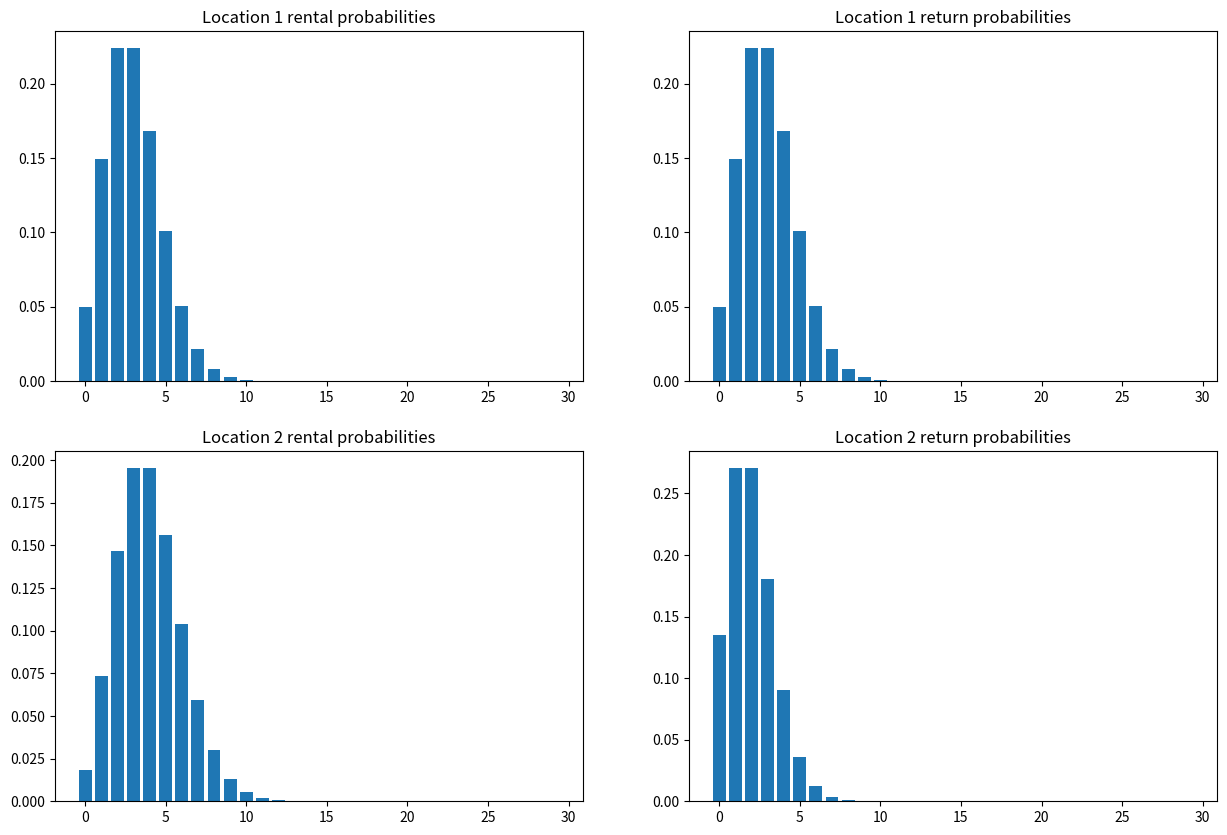
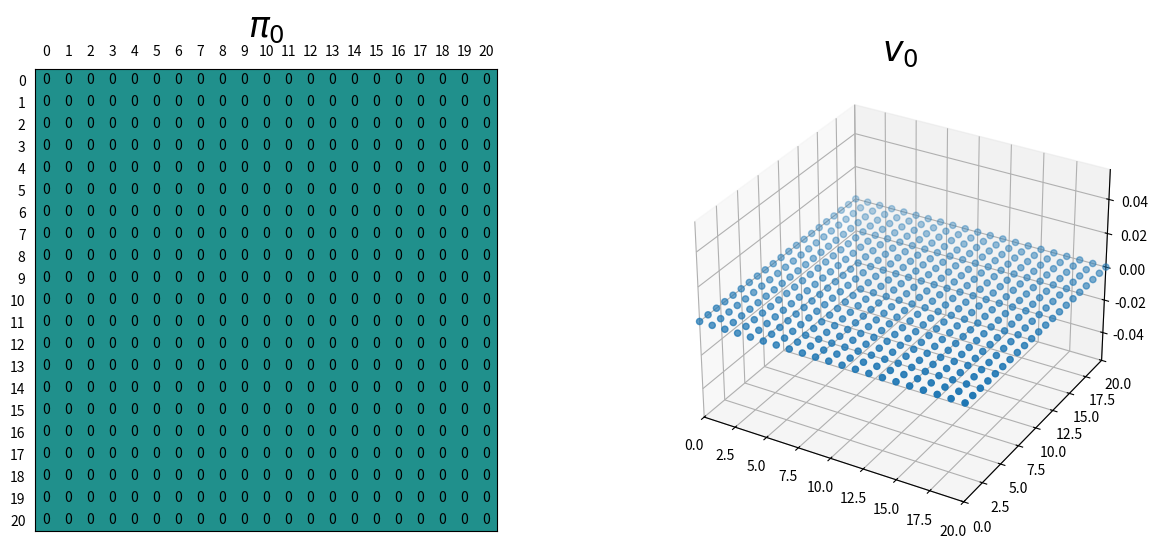
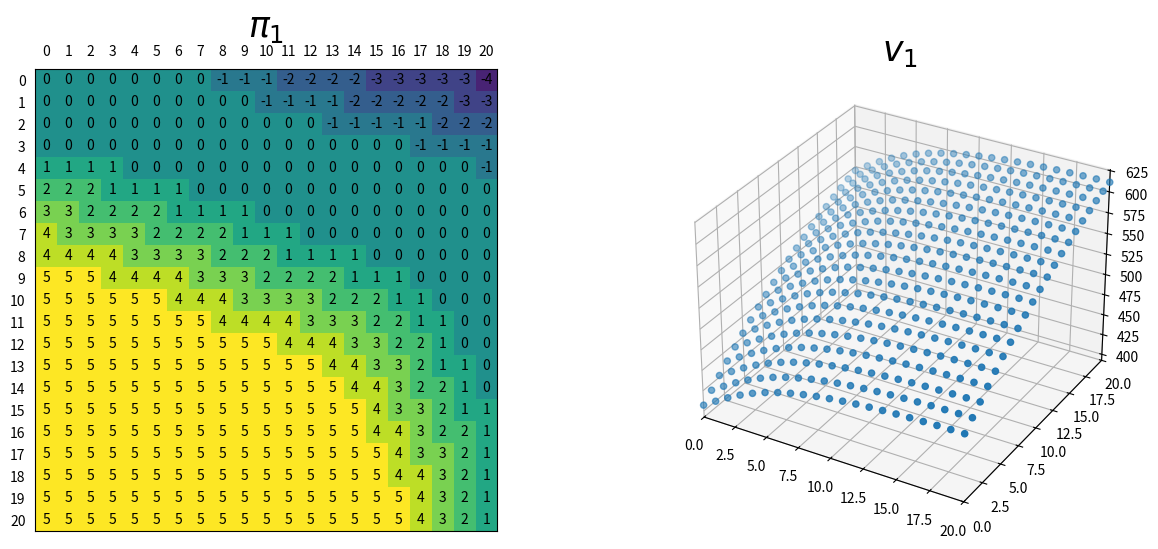
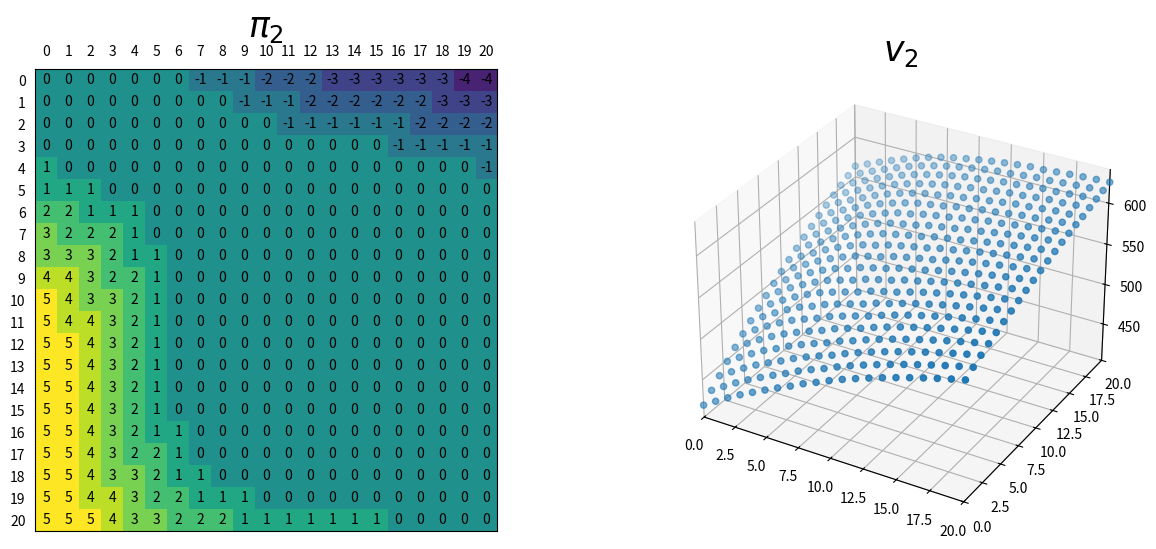
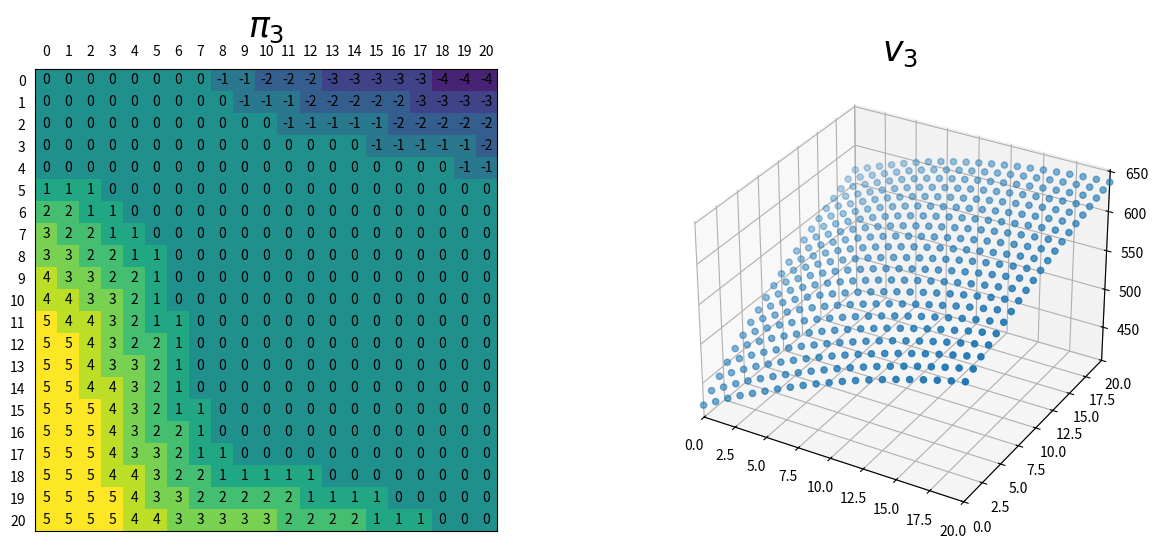
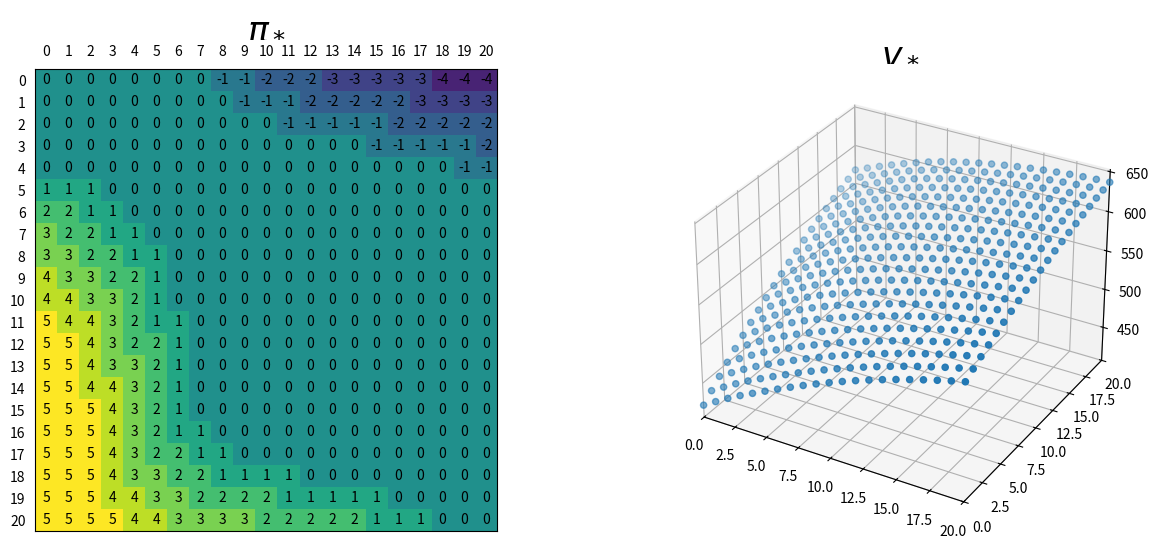

Reproduce these figures in Python, in order.
#coding:utf8
'''
Created on 2018��4��29��

@author: Doris
'''
#matplotlib inline
import matplotlib.pyplot as plt
from mpl_toolkits.mplot3d import Axes3D
from itertools import product
from math import exp, factorial

MAX_CARS = 20 # maximum #cars in a location
MOVE_COST = 2 # cost for moving a car
RENTAL_REWARD = 10 # reward from one rented car
AVG_RENTAL_1 = 3 # average #rentals at location 1
AVG_RENTAL_2 = 4 # average #rentals at location 2
AVG_RETURN_1 = 3 # average #returns at location 1
AVG_RETURN_2 = 2 # average #returns at location 2
DISCOUNT = 0.9

'''
Poisson distribution for X<k
(Poisson(X>=k) is small enough to be ignored)
-- poisson = dict: lambda_value -> list of (x, probabilities
'''
poisson = {}
k = 30

def poisson_prob(lmbda, x):
    return exp(-lmbda)*pow(lmbda,x)/factorial(x)

# populate poisson
for lmbda in [AVG_RENTAL_1, AVG_RENTAL_2, AVG_RETURN_1, AVG_RETURN_2]:
    poisson[lmbda] = [poisson_prob(lmbda, x) for x in range(k)]
    
fig = plt.figure(figsize=(15,10))
ax = fig.add_subplot(221)
ax.bar(range(k), poisson[AVG_RENTAL_1])
ax.set_title('Location 1 rental probabilities')
ax = fig.add_subplot(222)
ax.bar(range(k), poisson[AVG_RETURN_1])
ax.set_title('Location 1 return probabilities')
ax = fig.add_subplot(223)
ax.bar(range(k), poisson[AVG_RENTAL_2])
ax.set_title('Location 2 rental probabilities')
ax = fig.add_subplot(224)
ax.bar(range(k), poisson[AVG_RETURN_2])
ax.set_title('Location 2 return probabilities')
plt.show()

'''
A state is a tuple (#cars in location 1)x(#cars in location 2)
-- states = list of states
'''
states = list(product(range(MAX_CARS+1), repeat=2))

'''
An action, n, is the number of cars moved from location 1 to location 2
(negative means to move cars from location 2 to location 1)
The possible set of actions for a state
is the intersection of [-n2..n1] and [-5..5],
where n1, n2 are the #cars in location 1 and location 2, respectively
-- actions = dict: state -> list of actions
'''
actions = dict(((n1, n2), list(range(max(-5,-n2), min(n1,5)+1))) for n1, n2 in states)

'''
Probabilities of getting into a new state
after an action from some state
-- transitions = dict: state -> action -> state -> probability 
'''
transitions = {}

'''
Expected rewards after taking an action from some state
-- rewards = dict: state -> action -> reward
'''
rewards = {}

'''
Calculate
 - expected rewards from rental, and
 - probability distribution of cars left
after a day of business starting with num_cars cars
'''
def expected_day(num_cars, avg_rental, avg_return):
    pd = poisson[avg_rental]
    rewards = 0
    cars_left_probs = [0]*(MAX_CARS+1)
    for x, xprob in enumerate(poisson[avg_rental]):
        rental = min(x, num_cars)
        rewards += RENTAL_REWARD*rental*xprob
        for y, yprob in enumerate(poisson[avg_return]):
            cars_left = min(num_cars-rental+y, MAX_CARS)
            cars_left_probs[cars_left] += xprob*yprob
    return (rewards, cars_left_probs)

# populate transitions, and rewards
for s in states:
    n1, n2 = s
    rewards[s] = {}
    transitions[s] = {}
    for a in actions[s]: # for each possible action at state
        c1, c2 = n1-a, n2+a # number of cars after moving cars

        exp_rwd1, car_probs1 = expected_day(c1, AVG_RENTAL_1, AVG_RETURN_1)
        exp_rwd2, car_probs2 = expected_day(c2, AVG_RENTAL_2, AVG_RETURN_2)
        
        rewards[s][a] = exp_rwd1 + exp_rwd2 - MOVE_COST*abs(a)
        transitions[s][a] = {}
        for cars1, prob1 in enumerate(car_probs1):
            for cars2, prob2 in enumerate(car_probs2):
                transitions[s][a][cars1, cars2] = prob1*prob2
                
                
                
'''
Since all states have action 0 (move no car),
we can start off with this do-nothing policy
-- policy = dict: state -> action
'''
init_policy = dict(zip(states, [0]*len(states)))

'''
State values
Start with all-zero
-- values = dict: state -> value
'''
init_values = dict(zip(states, [0]*len(states)))


'''
Compue state values given a policy
through iterative policy evaluation
'''
def eval_policy(values, policy):
    converged = False
    while not converged:
        
        # synchronous backup
        new_values = {}
        for s in states:
            action = policy[s]
            new_values[s] = rewards[s][action]
            for ns in states:
                new_values[s] += DISCOUNT*transitions[s][action][ns]*values[ns]

        max_diff = max(abs(values[s]-new_values[s]) for s in states)
        values = new_values
        converged = max_diff < 0.001
    return new_values

'''
Compute policy with respect to state values
'''
def greedy(values):
    policy = {}
    for s in states:
        max_q = -10000
        for a in actions[s]:
            q = rewards[s][a]
            q += sum(DISCOUNT*transitions[s][a][ns]*values[ns] for ns in states)
            if q > max_q:
                best_action = a
                max_q = q
        policy[s] = best_action
    return policy

# policy iteration
values, policies = [init_values], [init_policy]
converged = False
iter_count = 0
while not converged:
    values.append(eval_policy(values[-1], policies[-1]))
    policies.append(greedy(values[-1]))
    converged = all(policies[-1] == policies[-2] for s in states)
    iter_count += 1
    
print('Number of iterations: %d' % iter_count)

for step in range(iter_count):
    # policy
    dim = MAX_CARS+1
    data = [[0]*dim for x in range(dim)]
    for x, y in states:
        data[x][y] = policies[step][x, y]

    # values
    X, Y = zip(*states)
    Z = [values[step][x, y] for x, y in zip(X, Y)]


    fig = plt.figure(figsize=(15,6))

    ax = fig.add_subplot(121)
    ax.matshow(data, cmap=None, vmin=-5, vmax=5)
    ax.set_xticks(range(dim))
    ax.set_yticks(range(dim))
    ax.xaxis.set_ticks_position('none')
    ax.yaxis.set_ticks_position('none')
    ax.set_xticks([x-0.5 for x in range(1,dim)], minor=True)
    ax.set_yticks([y-0.5 for y in range(1,dim)], minor=True)
    ax.set_title('$\pi_%s$' % (step if step < iter_count-1 else '*'), fontsize=25)
    for x, y in states:
        ax.text(y, x, data[x][y], va='center', ha='center')

    ax = fig.add_subplot(122, projection='3d')
    ax.scatter3D(X, Y, Z)
    ax.set_xlim3d(0, MAX_CARS)
    ax.set_ylim3d(0, MAX_CARS)
    ax.set_title('$v_%s$' % (step if step < iter_count-1 else '*'), fontsize=25)
    plt.show()